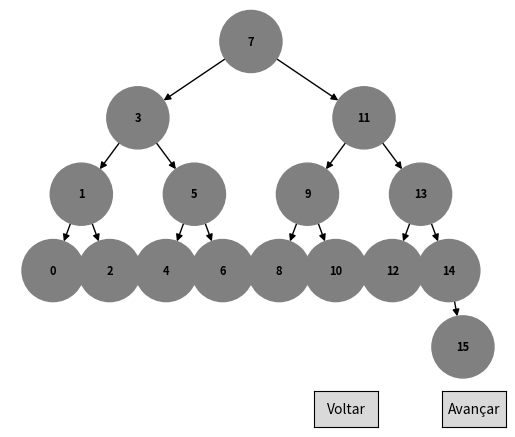

Source code (Python):
import matplotlib.pyplot as plt
import networkx as nx
from matplotlib.widgets import Button

 
def CriaArvoreBinaria(vetor, item, inicio=0, fim=None, posicao=(0, 0), dx=4, graph=None, parent=None, node_colors=None):
    if fim is None:
        fim = len(vetor) - 1

    if graph is None:
        graph = nx.DiGraph()
        node_colors = {}

    if inicio <= fim:
        indice = (inicio + fim) // 2
        valor_meio = vetor[indice]
        node_label = valor_meio

        graph.add_node(node_label, pos=posicao)

        if item == valor_meio:
            node_colors[node_label] = 'green' 
        else:
            node_colors[node_label] = 'red'  

        if parent is not None:
            graph.add_edge(parent, node_label)

        dx /= 2
        CriaArvoreBinaria(vetor, item, inicio, indice - 1, (posicao[0] - dx, posicao[1] - 1), dx, graph, node_label, node_colors)
        CriaArvoreBinaria(vetor, item, indice + 1, fim, (posicao[0] + dx, posicao[1] - 1), dx, graph, node_label, node_colors)

    return graph, node_colors




def ExibirArvoreBinaria(graph, node_colors, visitados):
    passo_atual = -1  

    pos = nx.get_node_attributes(graph, 'pos')
    fig, ax = plt.subplots()
    color_map = ['gray'] * len(graph.nodes())
    labels = {node: node for node in graph.nodes()}

    def atualizar_cor():
        nonlocal color_map
        color_map = ['gray'] * len(graph.nodes())
        for i in range(min(passo_atual + 1, len(visitados))):
            color_map[list(graph.nodes()).index(visitados[i])] = 'green' if i == passo_atual else 'red'
        ax.clear()
        nx.draw(graph, pos, ax=ax, with_labels=True, node_size=2000, node_color=color_map, labels=labels, font_size=8, font_weight='bold')

    
    def avancar(event):
        nonlocal passo_atual
        if passo_atual < len(visitados) - 1:
            passo_atual += 1
            atualizar_cor()
            plt.draw()

   
    def retroceder(event):
        nonlocal passo_atual
        if passo_atual > 0:
            passo_atual -= 1
            atualizar_cor()
            plt.draw()

    
    ax_avancar = plt.axes([0.8, 0.01, 0.1, 0.075])
    ax_retroceder = plt.axes([0.6, 0.01, 0.1, 0.075])
    botao_avancar = Button(ax_avancar, 'Avançar')
    botao_retroceder = Button(ax_retroceder, 'Voltar')

    botao_avancar.on_clicked(avancar)
    botao_retroceder.on_clicked(retroceder)

    atualizar_cor()  
    plt.show()


    

def PesquisaBtn(vetor, item):
    inicio = 0
    fim = len(vetor) - 1
    visitados = [] 

    while inicio <= fim:
        indice = (inicio + fim) // 2
        valor_meio = vetor[indice]
        visitados.append(valor_meio)  
        print(f"Analisando o valor: {valor_meio}")

        if item == valor_meio:
            print("Item encontrado!")
            return indice, visitados
        elif item < valor_meio:
            fim = indice - 1
        else:
            inicio = indice + 1

    print("Item não encontrado.")
    return None, visitados


vetor = [15, 3, 9, 8, 6, 14, 4, 13, 11, 10, 1, 2, 5, 12, 7, 0]
vetor.sort()

item = 1
print("\nVetor ordenado:")
print(vetor)
print()
print()


indice_encontrado, passos = PesquisaBtn(vetor, item)

if indice_encontrado is not None:
    print(f"Item {item} encontrado na posição {indice_encontrado} do vetor.")
    grafo, cores_dos_nos = CriaArvoreBinaria(vetor, item)
    ExibirArvoreBinaria(grafo, cores_dos_nos, passos)  
else:
    print(f"Item {item} não está presente no vetor.")
